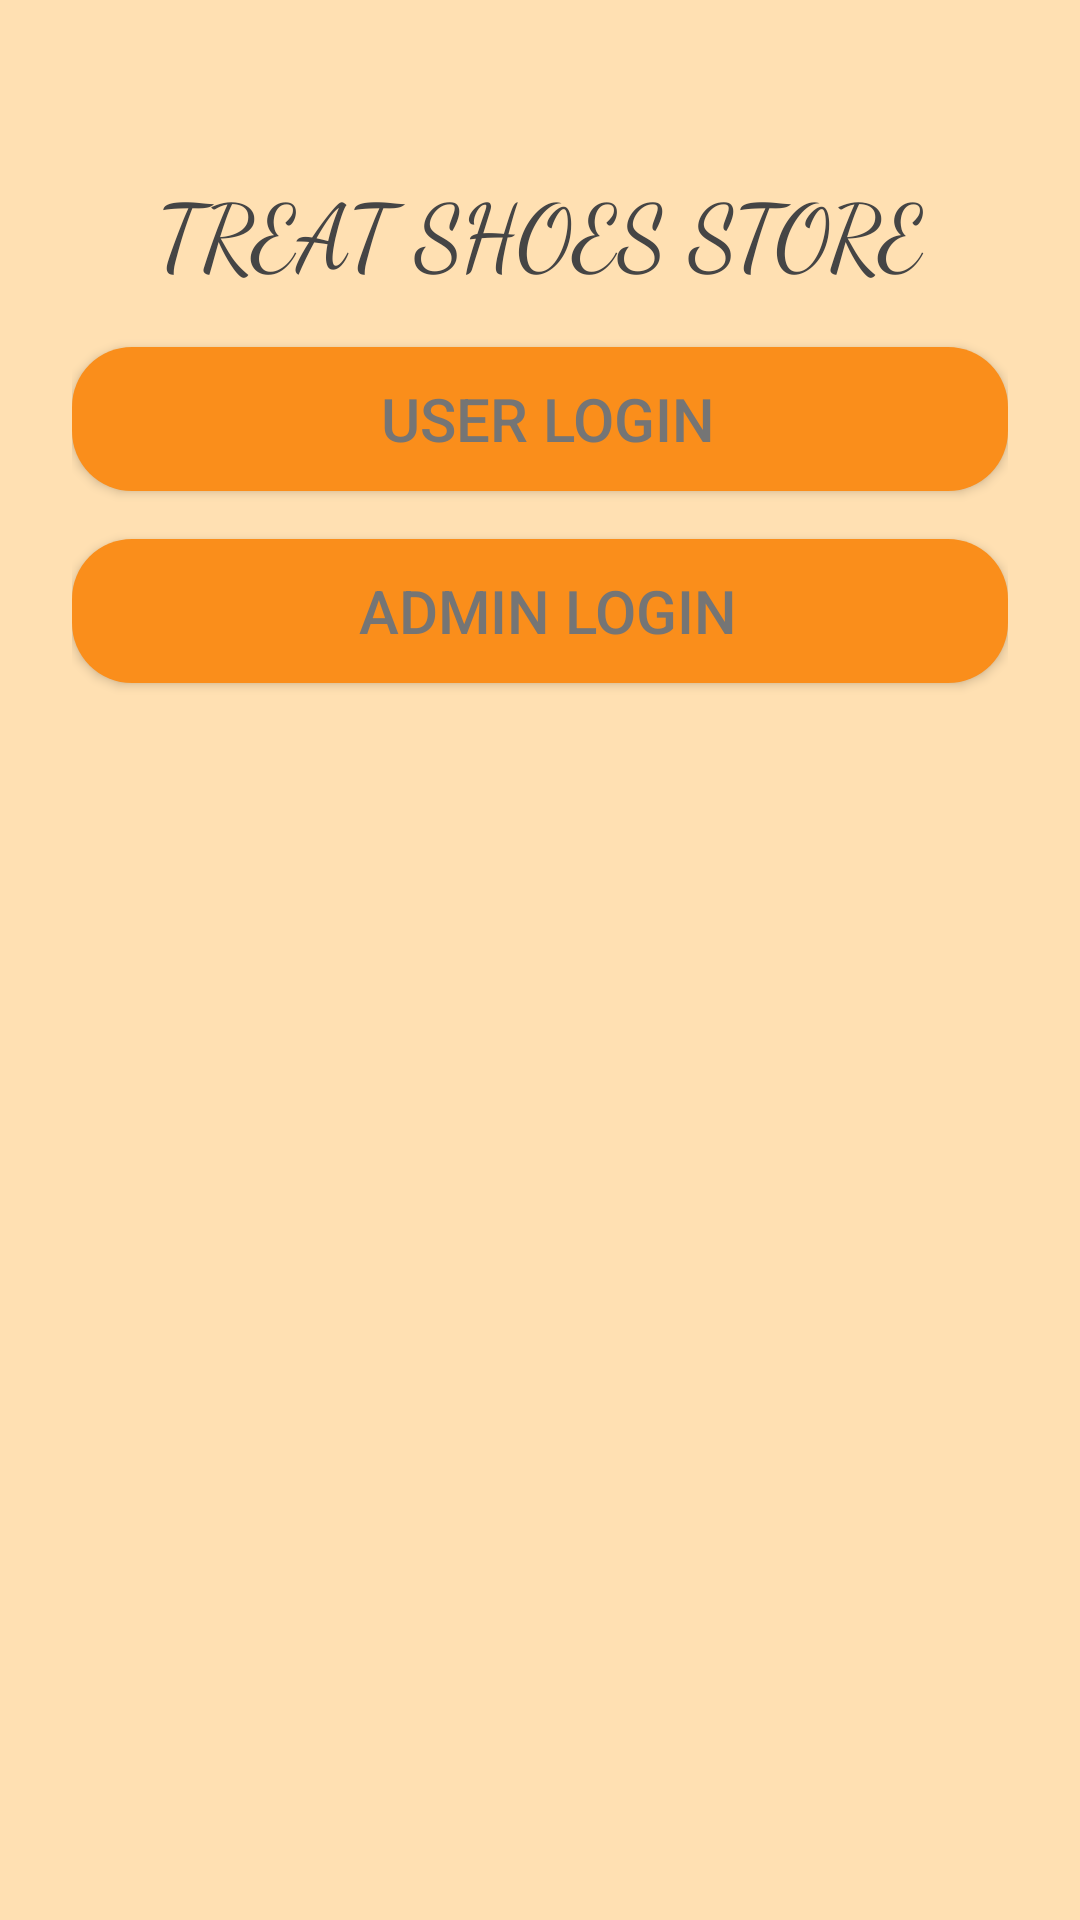

Write the Android layout XML for this screen, with the resource values it uses.
<!-- AndroidManifest.xml: application theme AppTheme -->
<!-- res/layout/activity_admin_user.xml -->
<?xml version="1.0" encoding="utf-8"?>
<LinearLayout xmlns:android="http://schemas.android.com/apk/res/android"
    xmlns:tools="http://schemas.android.com/tools"
    android:id="@+id/activity_admin_user"
    android:layout_width="match_parent"
    android:layout_height="match_parent"
   android:orientation="vertical"
    android:paddingTop="56dp"
    android:paddingLeft="24dp"
    android:paddingRight="24dp"
    android:background="@color/primary_light"
    tools:context="com.prakriti.myapplication.AdminUser">
    <TextView
        android:layout_width="fill_parent"
        android:layout_height="wrap_content"
        android:layout_marginBottom="10dp"
        android:textSize="30dp"
        android:fontFamily="cursive"
        android:textColor="#454545"
        android:gravity="center_horizontal"
        android:layout_alignParentBottom="true"
        android:text="TREAT SHOES STORE" />
    <Button
            android:layout_marginTop="8dp"
            android:layout_marginBottom="8dp"
            android:layout_gravity="center_horizontal"
            android:layout_width="match_parent"
            android:layout_height="wrap_content"
            android:background="@drawable/shapebtn"
            android:id="@+id/user_login"
            android:textSize="20dp"
            android:textColor="@color/secondary_text"
            android:text=" User Login"/>
        <Button
            android:layout_marginTop="8dp"
            android:layout_marginBottom="8dp"
            android:layout_gravity="center_horizontal"
            android:layout_width="match_parent"
            android:layout_height="wrap_content"
            android:id="@+id/admin_login"
            android:textColor="@color/secondary_text"
            android:textSize="20dp"
            android:background="@drawable/shapebtn"
            android:text=" Admin Login"/>
    </LinearLayout>
<!-- resources referenced by this layout -->
<resources>
  <color name="primary_light">#FFE0B2</color>
  <color name="secondary_text">#757575</color>
  <!-- drawable shapebtn (drawable) -->
  <?xml version="1.0" encoding="utf-8"?>
  <shape
      xmlns:android="http://schemas.android.com/apk/res/android">
      <solid android:color="@color/colorAccent"/>
      <corners android:radius="20dp"/>
  
  
  </shape>
  <style name="AppTheme" parent="Theme.AppCompat.Light.DarkActionBar">
          
          <item name="colorPrimary">@color/accent</item>
          <item name="colorPrimaryDark">@color/secondary_text</item>
          <item name="colorAccent">@color/primary</item>
      </style>
  <color name="colorAccent">#fa8e1b</color>
  <color name="accent">#FF5722</color>
  <color name="primary">#FF9800</color>
</resources>
